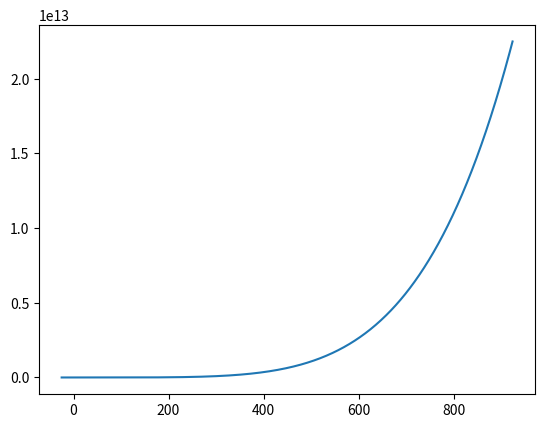

Python code for this plot:
#!/bin/env python3.4

import matplotlib.pyplot as plt
import math
import sys, random
import numpy as np

random.seed(12)

class GA:
    def __init__(self):
        self.population_size = 250
        self.population = []
        self.l_x = []
        self.l_y = []
        self.l_error = []
        self.next_gen = []
        self.nb_to_keep = 0

    def mutation(self, unit):
        new_unit = unit[:]
        new_unit[random.randrange(0, 5)] = float(random.randrange(-10000, 10000))
        return new_unit

    def crossover(self, unitA, unitB):
        new_unit = unitB[:]
        nb = random.randrange(1, 4)
        for i in range(0, nb):
            new_unit[i] = unitA[i]
        return new_unit

    def individual(self):
        indi = [float(random.randrange(-5000, 5000)), #a
                float(random.randrange(-5000, 5000)), #b
                float(random.randrange(-5000, 5000)), #c
                float(random.randrange(-5000, 5000)), #d
                float(random.randrange(-5000, 5000)), #e
                float(random.randrange(-5000, 5000))] #f
        return indi

    def open_file(self):
        """open and read the file + fill list with X,Y pair"""
        lines = [line.strip() for line in open('datfile.dat')]
        for l in lines:
            pair = l.split()
            if len(pair) > 1:
                self.l_x.append(float(pair[0]))
                self.l_y.append(float(pair[1]))

    def first_gen(self):
        """1st Generation (ex: [2, 4, 5, 123, 34, 9] * N  individuals)"""
        for i in range(0, self.population_size):
            #TODO make a random choice for every random function
            indi = self.individual()
            self.population.append(indi)

    def evaluation(self):
        """create list of errors"""
        self.l_error = []
        for indi in self.population:
            error = 0.
            for i in range(0, len(self.l_x)):
                f_x = indi[0] \
                + indi[1] * self.l_x[i] \
                + pow(indi[2], 2) * self.l_x[i] \
                + pow(indi[3], 3) * self.l_x[i] \
                + pow(indi[4], 4) * self.l_x[i] \
                + pow(indi[5], 5) * self.l_x[i]
                error = error + math.fabs(self.l_y[i] - f_x)
            self.l_error.append(error)

    def selection(self):
        """select the best individuals"""
        self.nb_to_keep = int(self.population_size * 0.20)
        for i in range(0, self.nb_to_keep):
            min_val = min(self.l_error)
            index = self.l_error.index(min_val)
            self.next_gen.append(self.population[index])

    def modification(self):
        """Mutatikon & crossover & new individual"""
        nb_to_create = self.population_size - self.nb_to_keep
        for i in range(0, nb_to_create):
            nb = random.random()
            #50% chance to crossover two individual
            if (nb <= 0.5):
                n1 = random.randrange(0, self.nb_to_keep)
                n2 = random.randrange(0, self.nb_to_keep)
                new_indi = self.crossover(self.population[n1], self.population[n2])
            #25% to mutate one individual
            elif (nb <= 0.75):
                new_indi = self.mutation(self.population[random.randrange(0, self.nb_to_keep)])
            #25% to create a new random individual
            else:
                new_indi = self.individual()
            self.next_gen.append(new_indi)

    def run(self):
        """Run the GA"""
        self.open_file()
        self.first_gen()
        min_val = 0
        while True:
            self.next_gen = []
            self.evaluation()
            self.selection()
            self.modification()
            tmp = min(self.l_error)
            if (tmp != min_val):
                min_val = tmp
                index = self.l_error.index(min_val)
                print("Min:", min_val, self.population[index])
            self.population = self.next_gen

    def graph(self, a,b,c,d,e,f):
        """draw the grap"""
        x = np.array(range(-25, 925))
        y = eval(str(a)+'+'\
                +str(b)+'*x+'\
                +str(c)+'*x**2+'\
                +str(d)+'*x**3+'\
                +str(e)+'*x**4+'\
                +str(f)+'*x**5')
        plt.plot(x, y)
        plt.show()

#Start the program
Gen_algo = GA()
#Gen_algo.run()
Gen_algo.graph(-10000, 7699, -9397, 342, 0.00234, 0.033)
